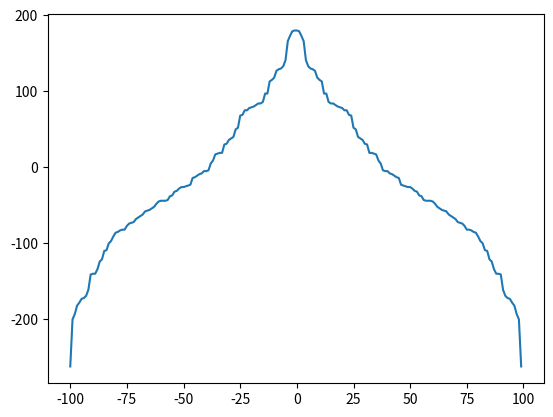

This chart was generated by the following Python code:
from numpy.random import seed
from numpy.random import normal
import matplotlib.pyplot as plt


def get_ndist_list(loc=0, scale=100, size=100):
    """return normal distribution values of given criteria as a list"""
    ndist_raw_list = list(normal(loc=loc, scale=scale, size=size))
    ndist_int = [int(item) for item in ndist_raw_list]
    return ndist_int


def define_x_axis(y_axis):
    """get an incremental number with length of y elements mirrored around 0"""
    x_axis = []
    x_axis_moved = []
    for entry in enumerate(y_axis):
        x_axis.append(entry[0])

    for entry in x_axis:
        x_axis_moved.append(int(entry-0.5*len(x_axis)))
    return x_axis_moved


def get_y_axis(ndist):
    """mirror values around 0"""
    left_y = ndist.copy()
    left_y.sort()

    right_y = left_y.copy()
    right_y.reverse()

    y_axis = left_y + right_y
    return y_axis

def get_curve(x_axis, y_axis, reverse=True):
    """glue x and y together"""
    if reverse:
        return list(zip(x_axis, [-y for y in y_axis]))
    else:
        return list(zip(x_axis, y_axis))

if __name__ == "__main__":
    y_axis = get_y_axis(ndist=get_ndist_list())
    x_axis = define_x_axis(y_axis)

    plt.plot(x_axis, y_axis)
    plt.show()